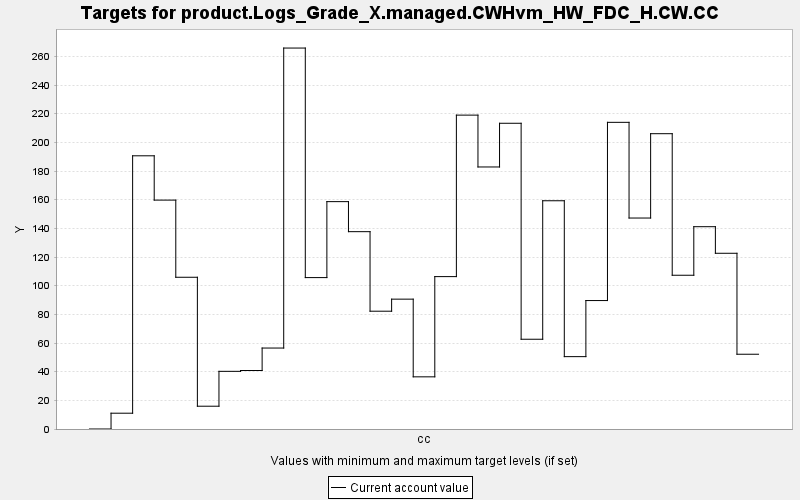

Values plotted in this chart, from the file beside it:
TARGET, PERIOD, YEAR, PERIODWIDTH, MINIMUM, MAXIMUM, MINWEIGHT, MAXWEIGHT, CURRENT, SUMMARY
product.Logs_Grade_X.managed.CWHvm_HW_FD…, 0, 0, 10.0, 0.0, 10000, 1.0, 1.0, 0.0, 0.0
product.Logs_Grade_X.managed.CWHvm_HW_FD…, 1, 10, 10.0, 0.0, 10000, 1.0, 1.0, 11.03, 0.0
product.Logs_Grade_X.managed.CWHvm_HW_FD…, 2, 20, 10.0, 0.0, 10000, 1.0, 1.0, 190.6, 0.0
product.Logs_Grade_X.managed.CWHvm_HW_FD…, 3, 30, 10.0, 0.0, 10000, 1.0, 1.0, 159.7, 0.0
product.Logs_Grade_X.managed.CWHvm_HW_FD…, 4, 40, 10.0, 0.0, 10000, 1.0, 1.0, 105.9, 0.0
product.Logs_Grade_X.managed.CWHvm_HW_FD…, 5, 50, 10.0, 0.0, 10000, 1.0, 1.0, 15.9, 0.0
product.Logs_Grade_X.managed.CWHvm_HW_FD…, 6, 60, 10.0, 0.0, 10000, 1.0, 1.0, 40.24, 0.0
product.Logs_Grade_X.managed.CWHvm_HW_FD…, 7, 70, 10.0, 0.0, 10000, 1.0, 1.0, 40.81, 0.0
product.Logs_Grade_X.managed.CWHvm_HW_FD…, 8, 80, 10.0, 0.0, 10000, 1.0, 1.0, 56.49, 0.0
product.Logs_Grade_X.managed.CWHvm_HW_FD…, 9, 90, 10.0, 0.0, 10000, 1.0, 1.0, 265.8, 0.0
product.Logs_Grade_X.managed.CWHvm_HW_FD…, 10, 100, 10.0, 0.0, 10000, 1.0, 1.0, 105.7, 0.0
product.Logs_Grade_X.managed.CWHvm_HW_FD…, 11, 110, 10.0, 0.0, 10000, 1.0, 1.0, 158.7, 0.0
product.Logs_Grade_X.managed.CWHvm_HW_FD…, 12, 120, 10.0, 0.0, 10000, 1.0, 1.0, 137.7, 0.0
product.Logs_Grade_X.managed.CWHvm_HW_FD…, 13, 130, 10.0, 0.0, 10000, 1.0, 1.0, 82.2, 0.0
product.Logs_Grade_X.managed.CWHvm_HW_FD…, 14, 140, 10.0, 0.0, 10000, 1.0, 1.0, 90.61, 0.0
product.Logs_Grade_X.managed.CWHvm_HW_FD…, 15, 150, 10.0, 0.0, 10000, 1.0, 1.0, 36.4, 0.0
product.Logs_Grade_X.managed.CWHvm_HW_FD…, 16, 160, 10.0, 0.0, 10000, 1.0, 1.0, 106.3, 0.0
product.Logs_Grade_X.managed.CWHvm_HW_FD…, 17, 170, 10.0, 0.0, 10000, 1.0, 1.0, 219, 0.0
product.Logs_Grade_X.managed.CWHvm_HW_FD…, 18, 180, 10.0, 0.0, 10000, 1.0, 1.0, 182.9, 0.0
product.Logs_Grade_X.managed.CWHvm_HW_FD…, 19, 190, 10.0, 0.0, 10000, 1.0, 1.0, 213.3, 0.0
product.Logs_Grade_X.managed.CWHvm_HW_FD…, 20, 200, 10.0, 0.0, 10000, 1.0, 1.0, 62.64, 0.0
product.Logs_Grade_X.managed.CWHvm_HW_FD…, 21, 210, 10.0, 0.0, 10000, 1.0, 1.0, 159.3, 0.0
product.Logs_Grade_X.managed.CWHvm_HW_FD…, 22, 220, 10.0, 0.0, 10000, 1.0, 1.0, 50.5, 0.0
product.Logs_Grade_X.managed.CWHvm_HW_FD…, 23, 230, 10.0, 0.0, 10000, 1.0, 1.0, 89.63, 0.0
product.Logs_Grade_X.managed.CWHvm_HW_FD…, 24, 240, 10.0, 0.0, 10000, 1.0, 1.0, 214, 0.0
product.Logs_Grade_X.managed.CWHvm_HW_FD…, 25, 250, 10.0, 0.0, 10000, 1.0, 1.0, 147.2, 0.0
product.Logs_Grade_X.managed.CWHvm_HW_FD…, 26, 260, 10.0, 0.0, 10000, 1.0, 1.0, 206.1, 0.0
product.Logs_Grade_X.managed.CWHvm_HW_FD…, 27, 270, 10.0, 0.0, 10000, 1.0, 1.0, 107.3, 0.0
product.Logs_Grade_X.managed.CWHvm_HW_FD…, 28, 280, 10.0, 0.0, 10000, 1.0, 1.0, 141.2, 0.0
product.Logs_Grade_X.managed.CWHvm_HW_FD…, 29, 290, 10.0, 0.0, 10000, 1.0, 1.0, 122.6, 0.0
product.Logs_Grade_X.managed.CWHvm_HW_FD…, 30, 300, 10.0, 0.0, 10000, 1.0, 1.0, 52.17, 0.0
